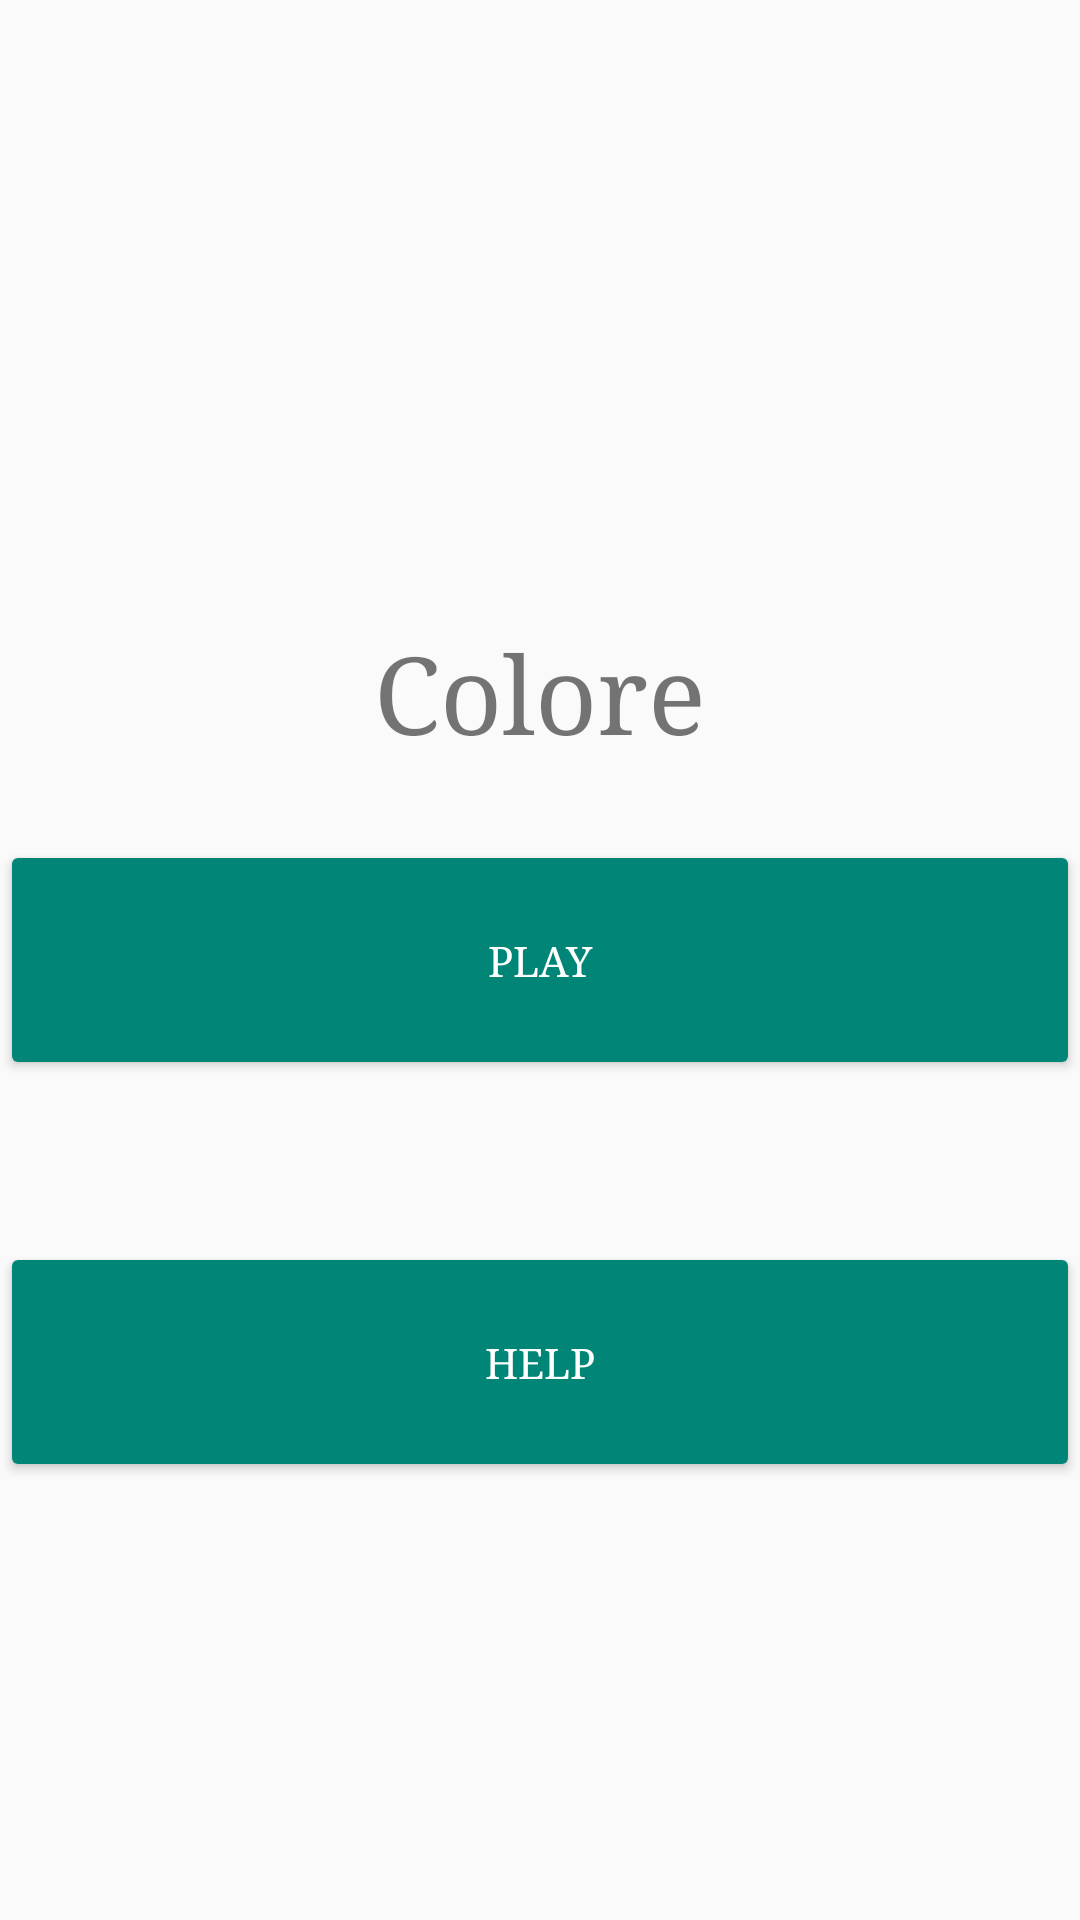

Layout XML and referenced resources for this Android screen:
<!-- AndroidManifest.xml: application theme AppTheme -->
<!-- res/layout/activity_home.xml -->
<?xml version="1.0" encoding="utf-8"?>
<RelativeLayout
    xmlns:android="http://schemas.android.com/apk/res/android"
    xmlns:tools="http://schemas.android.com/tools"
    android:id="@+id/activity_home"
    android:layout_width="match_parent"
    android:layout_height="match_parent"
    tools:context="colore.com.colore.homeScreen.HomeActivity">

    <Button
        android:text="play"
        android:layout_width="match_parent"
        android:layout_height="80dp"
        android:id="@+id/id__play_button"
        style="@style/Base.Widget.AppCompat.Button.Colored"
        android:fontFamily="serif"
        android:layout_centerVertical="true"
        android:layout_alignParentStart="true" />

    <Button
        android:text="help"
        android:layout_width="match_parent"
        android:layout_height="80dp"
        android:id="@+id/id__help_button"
        style="@style/Base.Widget.AppCompat.Button.Colored"
        android:layout_marginTop="54dp"
        android:fontFamily="serif"
        android:layout_below="@+id/id__play_button"
        android:layout_alignParentStart="true" />

    <TextView
        android:text="Colore"
        android:layout_width="wrap_content"
        android:layout_height="wrap_content"
        android:id="@+id/id_title"
        android:contentDescription="@string/app_name"
        android:fontFamily="serif"
        android:textSize="36sp"
        android:layout_marginBottom="106dp"
        android:layout_above="@+id/id__help_button"
        android:layout_centerHorizontal="true" />
</RelativeLayout>
<!-- resources referenced by this layout -->
<resources>
  <string name="app_name">Colore</string>
  <style name="AppTheme" parent="Theme.AppCompat.Light.NoActionBar">
          <item name="colorPrimary">@color/statusBarColor</item>
          <item name="colorPrimaryDark">@color/statusBarColor</item>
      </style>
  <color name="statusBarColor">#000000</color>
</resources>
